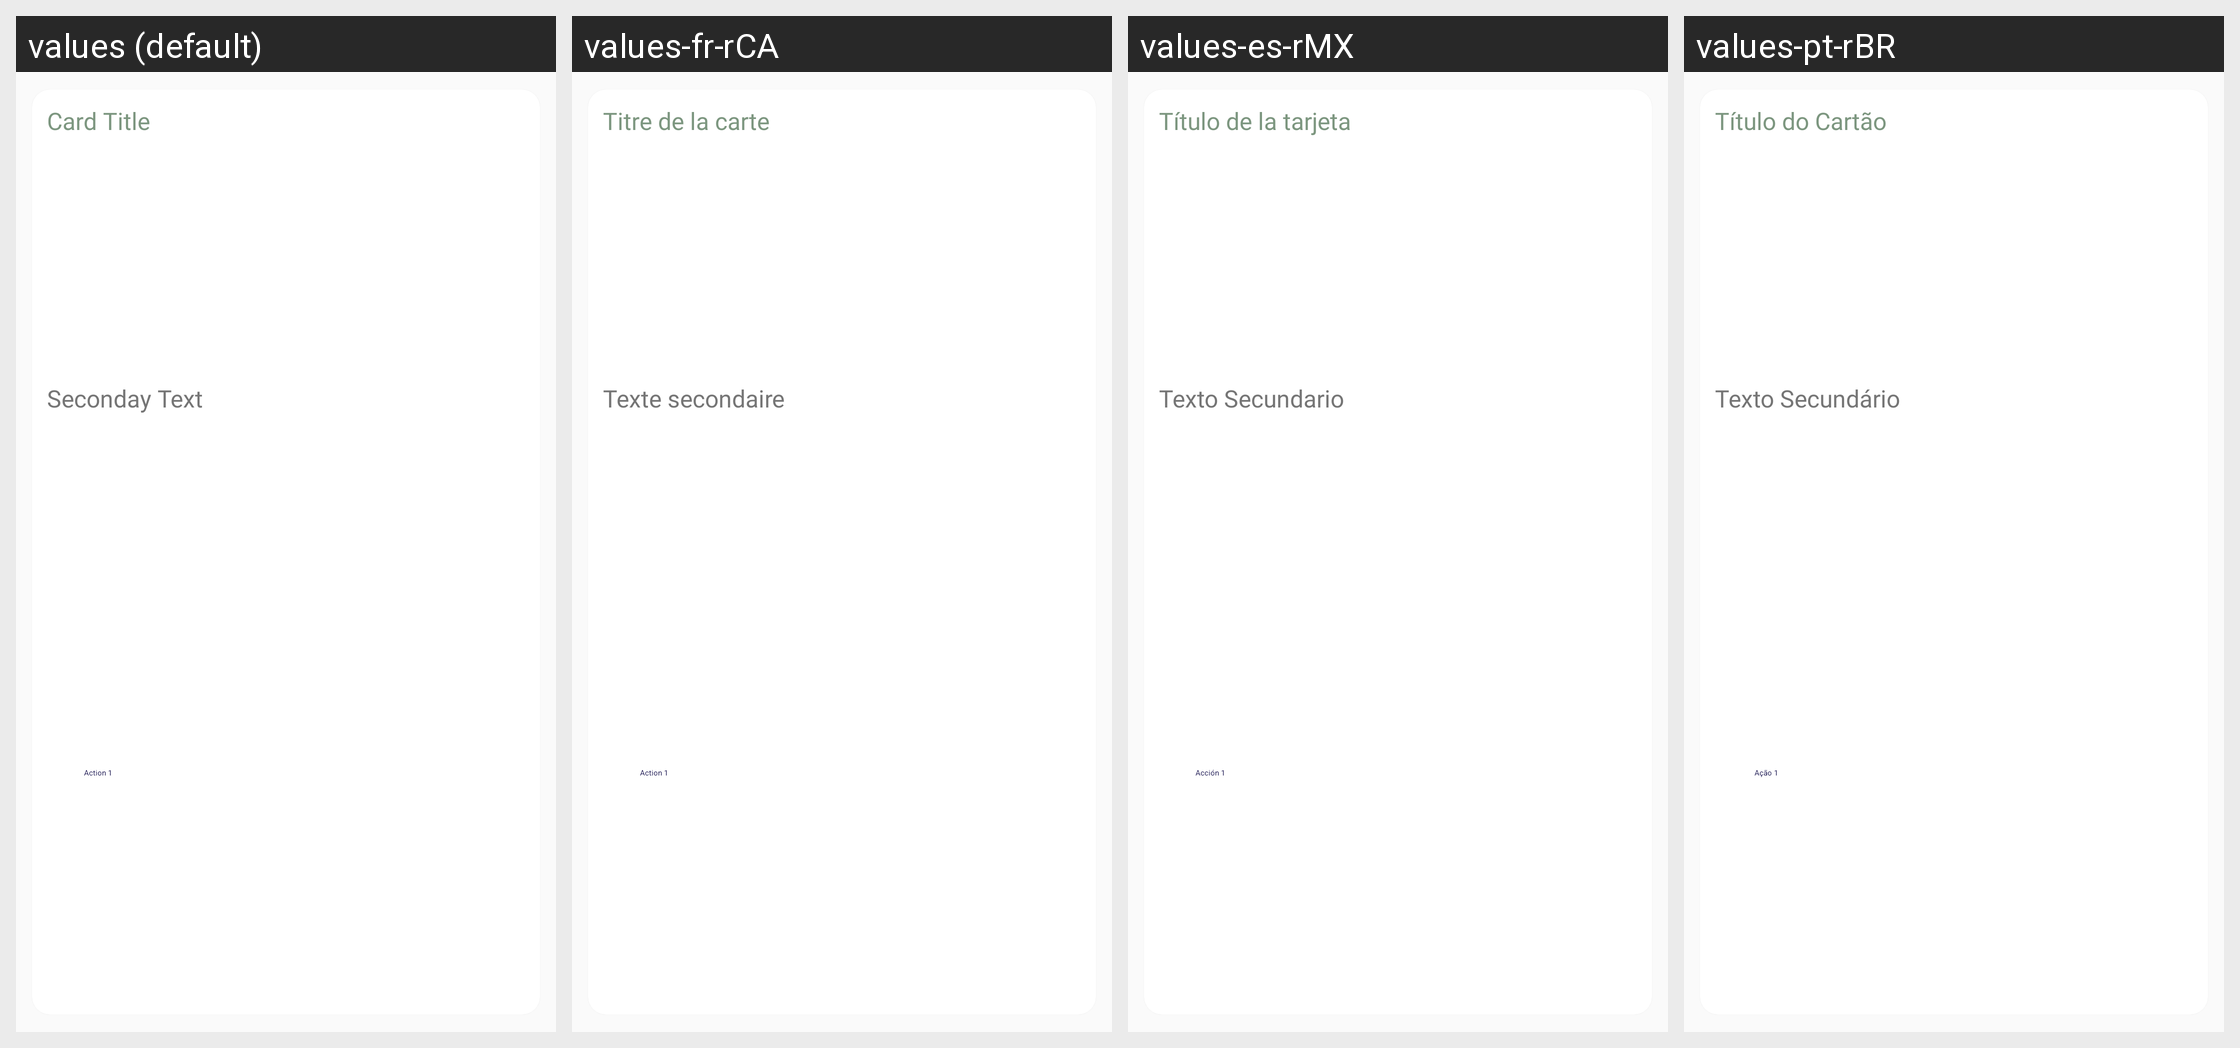

For this localized Android screen grid, give each drawn string resource with its value in every locale shown.
Android screen res/layout/actioncard_layout.xml rendered under 4 locales, left to right: values (default), values-fr-rCA, values-es-rMX, values-pt-rBR. Device: Nexus 5 (rendered at 1080×1920; each locale shown at half size, 540×960, under a caption strip naming it); theme Theme.AppCompat.Light.
Strings drawn on this screen, with the default value and each locale's value (text and hints the layout hard-codes, and strings that could not be matched under every locale, appear in the picture but are not listed):

card_title
  values: Card Title
  values-fr-rCA: Titre de la carte
  values-es-rMX: Título de la tarjeta
  values-pt-rBR: Título do Cartão

seconday_text
  values: Seconday Text
  values-fr-rCA: Texte secondaire
  values-es-rMX: Texto Secundario
  values-pt-rBR: Texto Secundário

action_1
  values: Action 1
  values-fr-rCA: Action 1
  values-es-rMX: Acción 1
  values-pt-rBR: Ação 1
